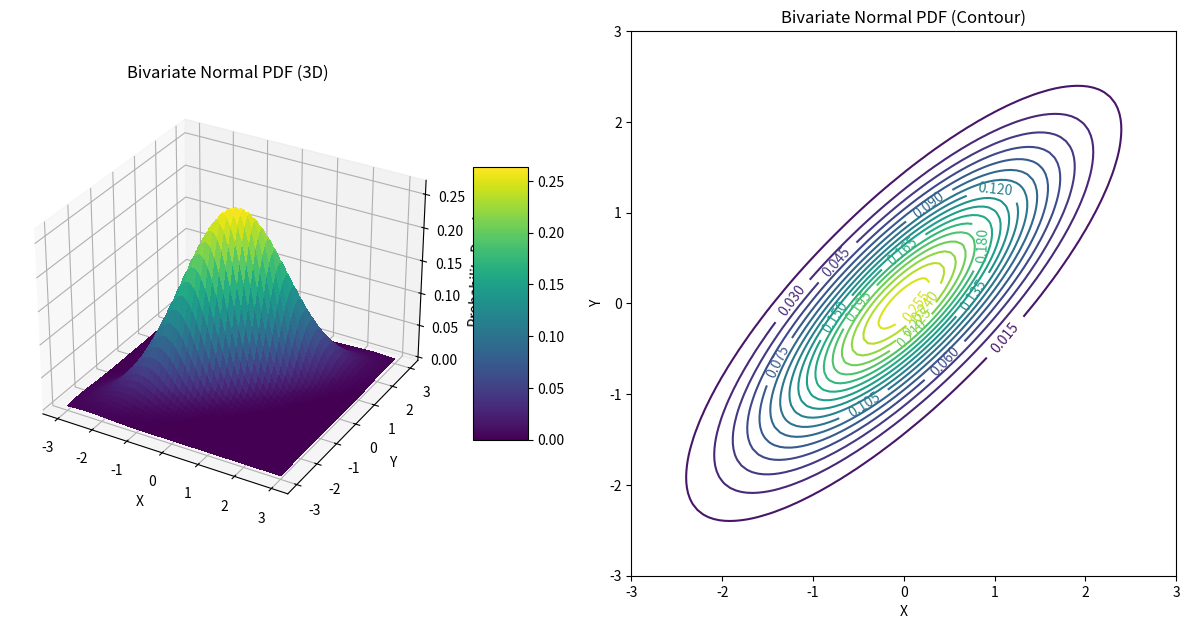

Here is the Python script that generated this plot:
import numpy as np
import matplotlib.pyplot as plt
from mpl_toolkits.mplot3d import Axes3D
import matplotlib.cm as cm 

# 定義雙變數常態分佈的參數 
mu_x = 0    # X 的平均值
mu_y = 0    # Y 的平均值
sigma_x = 1 # X 的標準差
sigma_y = 1 # Y 的標準差
rho = 0.8   # X 和 Y 之間的相關係數 (介於 -1 到 1 之間)

# 定義繪圖範圍 
x_range = np.linspace(mu_x - 3*sigma_x, mu_x + 3*sigma_x, 100)
y_range = np.linspace(mu_y - 3*sigma_y, mu_y + 3*sigma_y, 100)

# 創建一個網格來計算每個點的 PDF 值
X, Y = np.meshgrid(x_range, y_range)

#計算雙變數常態分佈的 PDF 值 

rho_squared = rho**2
det_cov = sigma_x * sigma_y * np.sqrt(1 - rho_squared) # 共變異數矩陣行列式的平方根

# 計算指數部分
z = ((X - mu_x) / sigma_x)**2 + ((Y - mu_y) / sigma_y)**2 - (2 * rho * (X - mu_x) * (Y - mu_y)) / (sigma_x * sigma_y)
exponent = -z / (2 * (1 - rho_squared))

# 計算完整的 PDF 值
# PDF = 1 / (2 * pi * sigma_x * sigma_y * sqrt(1 - rho^2)) * exp(exponent)
Z = (1 / (2 * np.pi * det_cov)) * np.exp(exponent)

# 繪製三維 PDF 圖 
fig = plt.figure(figsize=(12, 6))

ax1 = fig.add_subplot(121, projection='3d')
# 繪製曲面圖
surf = ax1.plot_surface(X, Y, Z, cmap=cm.viridis, linewidth=0, antialiased=False)
ax1.set_xlabel('X')
ax1.set_ylabel('Y')
ax1.set_zlabel('Probability Density')
ax1.set_title('Bivariate Normal PDF (3D)')
# 添加顏色條
fig.colorbar(surf, shrink=0.5, aspect=5)


# 繪製等高線圖 
ax2 = fig.add_subplot(122)
# 繪製等高線圖
# levels 可以控制等高線的數量和位置
contour = ax2.contour(X, Y, Z, levels=20, cmap=cm.viridis)
ax2.set_xlabel('X')
ax2.set_ylabel('Y')
ax2.set_title('Bivariate Normal PDF (Contour)')
# 添加等高線標籤
ax2.clabel(contour, inline=1, fontsize=10)
ax2.set_aspect('equal', adjustable='box') # 讓 X 和 Y 軸比例相等，等高線形狀更準確

# 顯示圖形
plt.tight_layout() 
plt.show()

# 進一步探討 
print(f"雙變數常態分佈參數: mu_x={mu_x}, mu_y={mu_y}, sigma_x={sigma_x}, sigma_y={sigma_y}, rho={rho}")